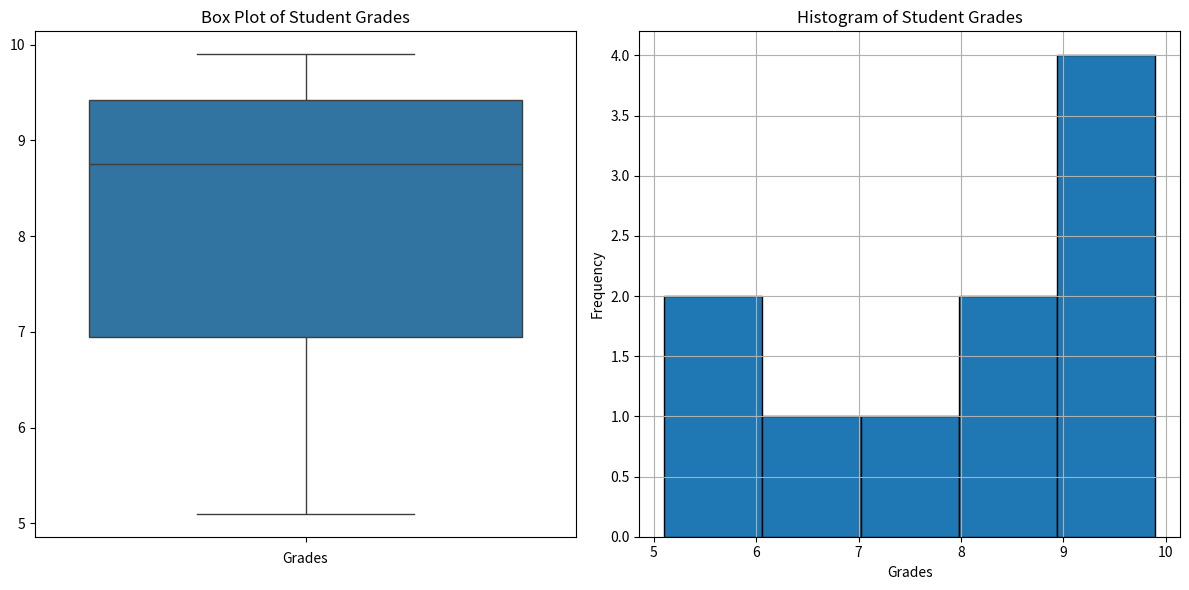

Generate this figure with matplotlib:
#!/usr/bin/env python
# coding: utf-8

# In[9]:


import numpy as np
import seaborn as sns
import pandas as pd
import matplotlib.pyplot as plt

# Function to calculate mean, median, and variance of grades
def calculate(grades):
    mean = np.mean(grades)
    median = np.median(grades)
    variance = np.var(grades)
    return mean, median, variance

# Function to display mean, median, and variance of grades
def display(mean, median, variance):
    print("Στατιστικά Βαθμών Μαθητών:")
    print(f"Ο Μέσος όρος είναι: {mean:.3f}")
    print(f"Η Διάμεσος είναι: {median:.3f}")
    print(f"Η Διακύμανση είναι: {variance:.3f}")

def main():
    # Students' Grades List
    grades = [9.8, 5.6, 9.2, 7.4, 8.8, 6.8, 9.5, 8.7, 5.1, 9.9]
    
    # Calculation of mean, median, and variance of grades
    mean, median, variance = calculate(grades)
    
    # Print of mean, median, and variance of grades
    display(mean, median, variance)
    
    # Convert grades to DataFrame for seaborn plotting
    df = pd.DataFrame({'Grades': grades})
    
    # Create two separate figures
    fig, (ax1, ax2) = plt.subplots(1, 2, figsize=(12, 6))
    
    # Plotting Boxplot
    sns.boxplot(data=grades, ax=ax1)
    ax1.set_xlabel('Grades')
    ax1.set_title('Box Plot of Student Grades')
    
    # Plotting Histogram
    ax2.hist(grades, bins=5, edgecolor='black')
    ax2.set_xlabel('Grades')
    ax2.set_ylabel('Frequency')
    ax2.set_title('Histogram of Student Grades')
    ax2.grid(True)
    
    # Adjust layout and display the plots
    plt.tight_layout()
    plt.show() 
    
# Execution of the program
main()


# In[ ]:




